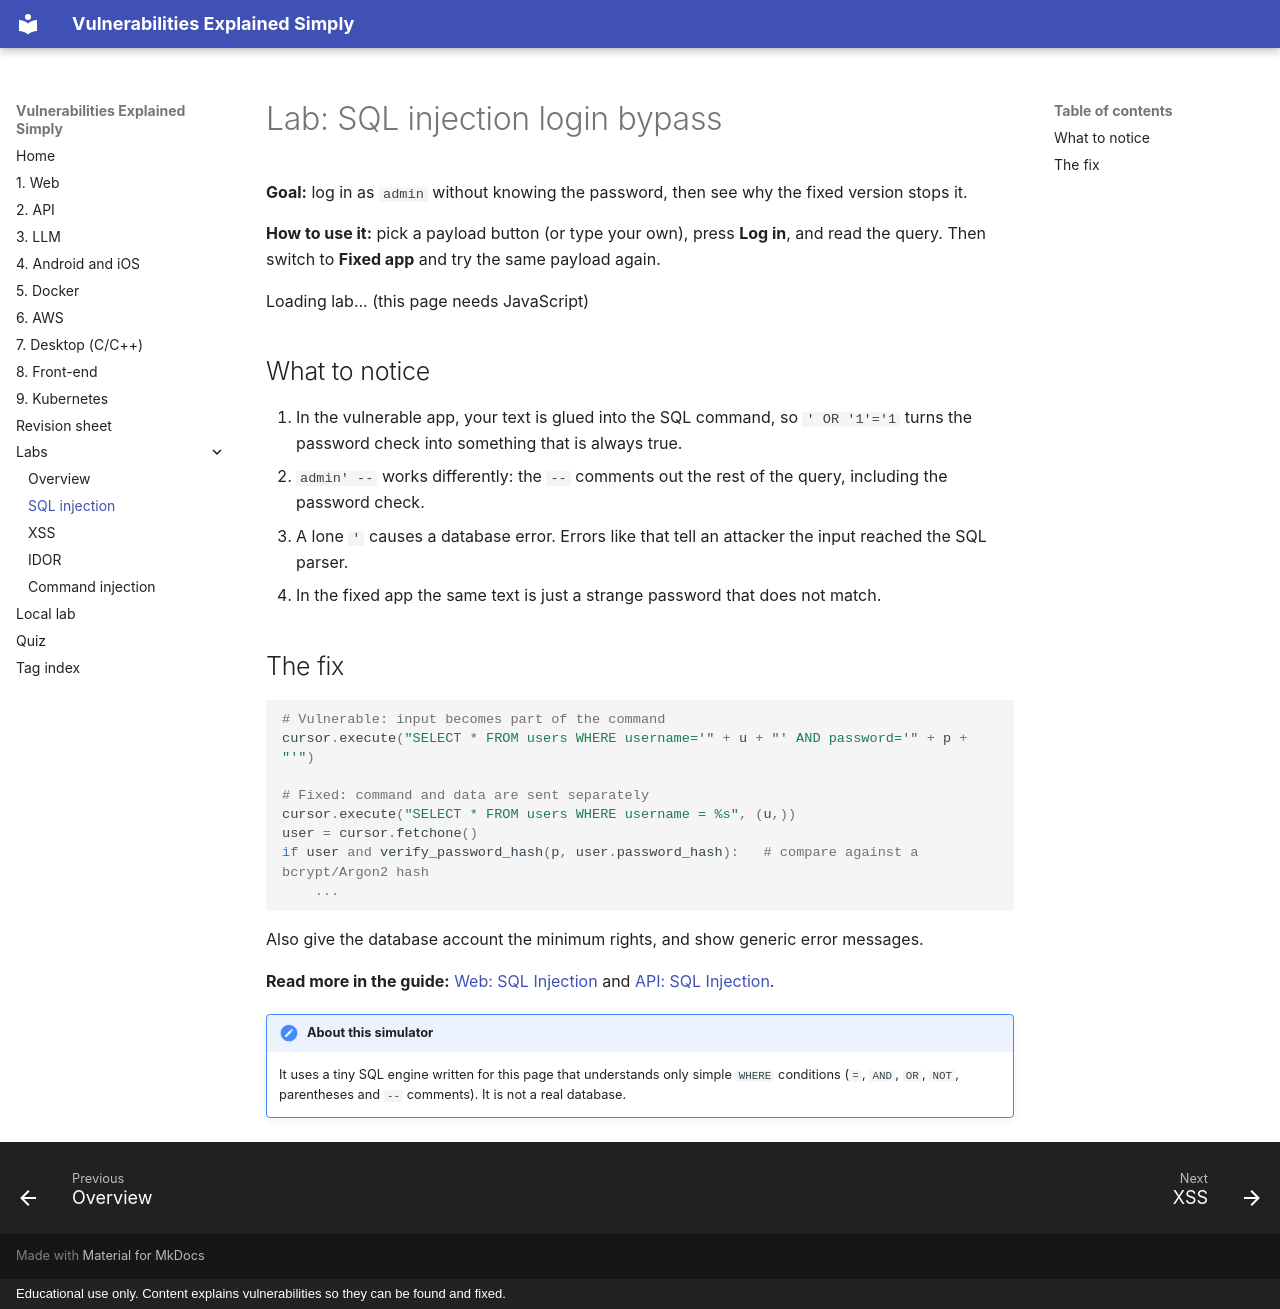

repository: Nithin136/vuln-guide · page: labs/sqli/index.html · generator: mkdocs · copyright: Educational use only. Content explains vulnerabilities so they can be found and fixed.

# Lab: SQL injection login bypass

**Goal:** log in as `admin` without knowing the password, then see why the fixed version stops it.

**How to use it:** pick a payload button (or type your own), press **Log in**, and read the query. Then switch to **Fixed app** and try the same payload again.

<div id="lab-sqli" class="lab">Loading lab... (this page needs JavaScript)</div>

## What to notice

1. In the vulnerable app, your text is glued into the SQL command, so `' OR '1'='1` turns the password check into something that is always true.
2. `admin' --` works differently: the `--` comments out the rest of the query, including the password check.
3. A lone `'` causes a database error. Errors like that tell an attacker the input reached the SQL parser.
4. In the fixed app the same text is just a strange password that does not match.

## The fix

```python
# Vulnerable: input becomes part of the command
cursor.execute("SELECT * FROM users WHERE username='" + u + "' AND password='" + p + "'")

# Fixed: command and data are sent separately
cursor.execute("SELECT * FROM users WHERE username = %s", (u,))
user = cursor.fetchone()
if user and verify_password_hash(p, user.password_hash):   # compare against a bcrypt/Argon2 hash
    ...
```

Also give the database account the minimum rights, and show generic error messages.

**Read more in the guide:** [Web: SQL Injection](../part-1-web.md#18-sql-injection) and [API: SQL Injection](../part-2-api.md#12-sql-injection).

!!! note "About this simulator"

    It uses a tiny SQL engine written for this page that understands only simple `WHERE` conditions (`=`, `AND`, `OR`, `NOT`, parentheses and `--` comments). It is not a real database.
